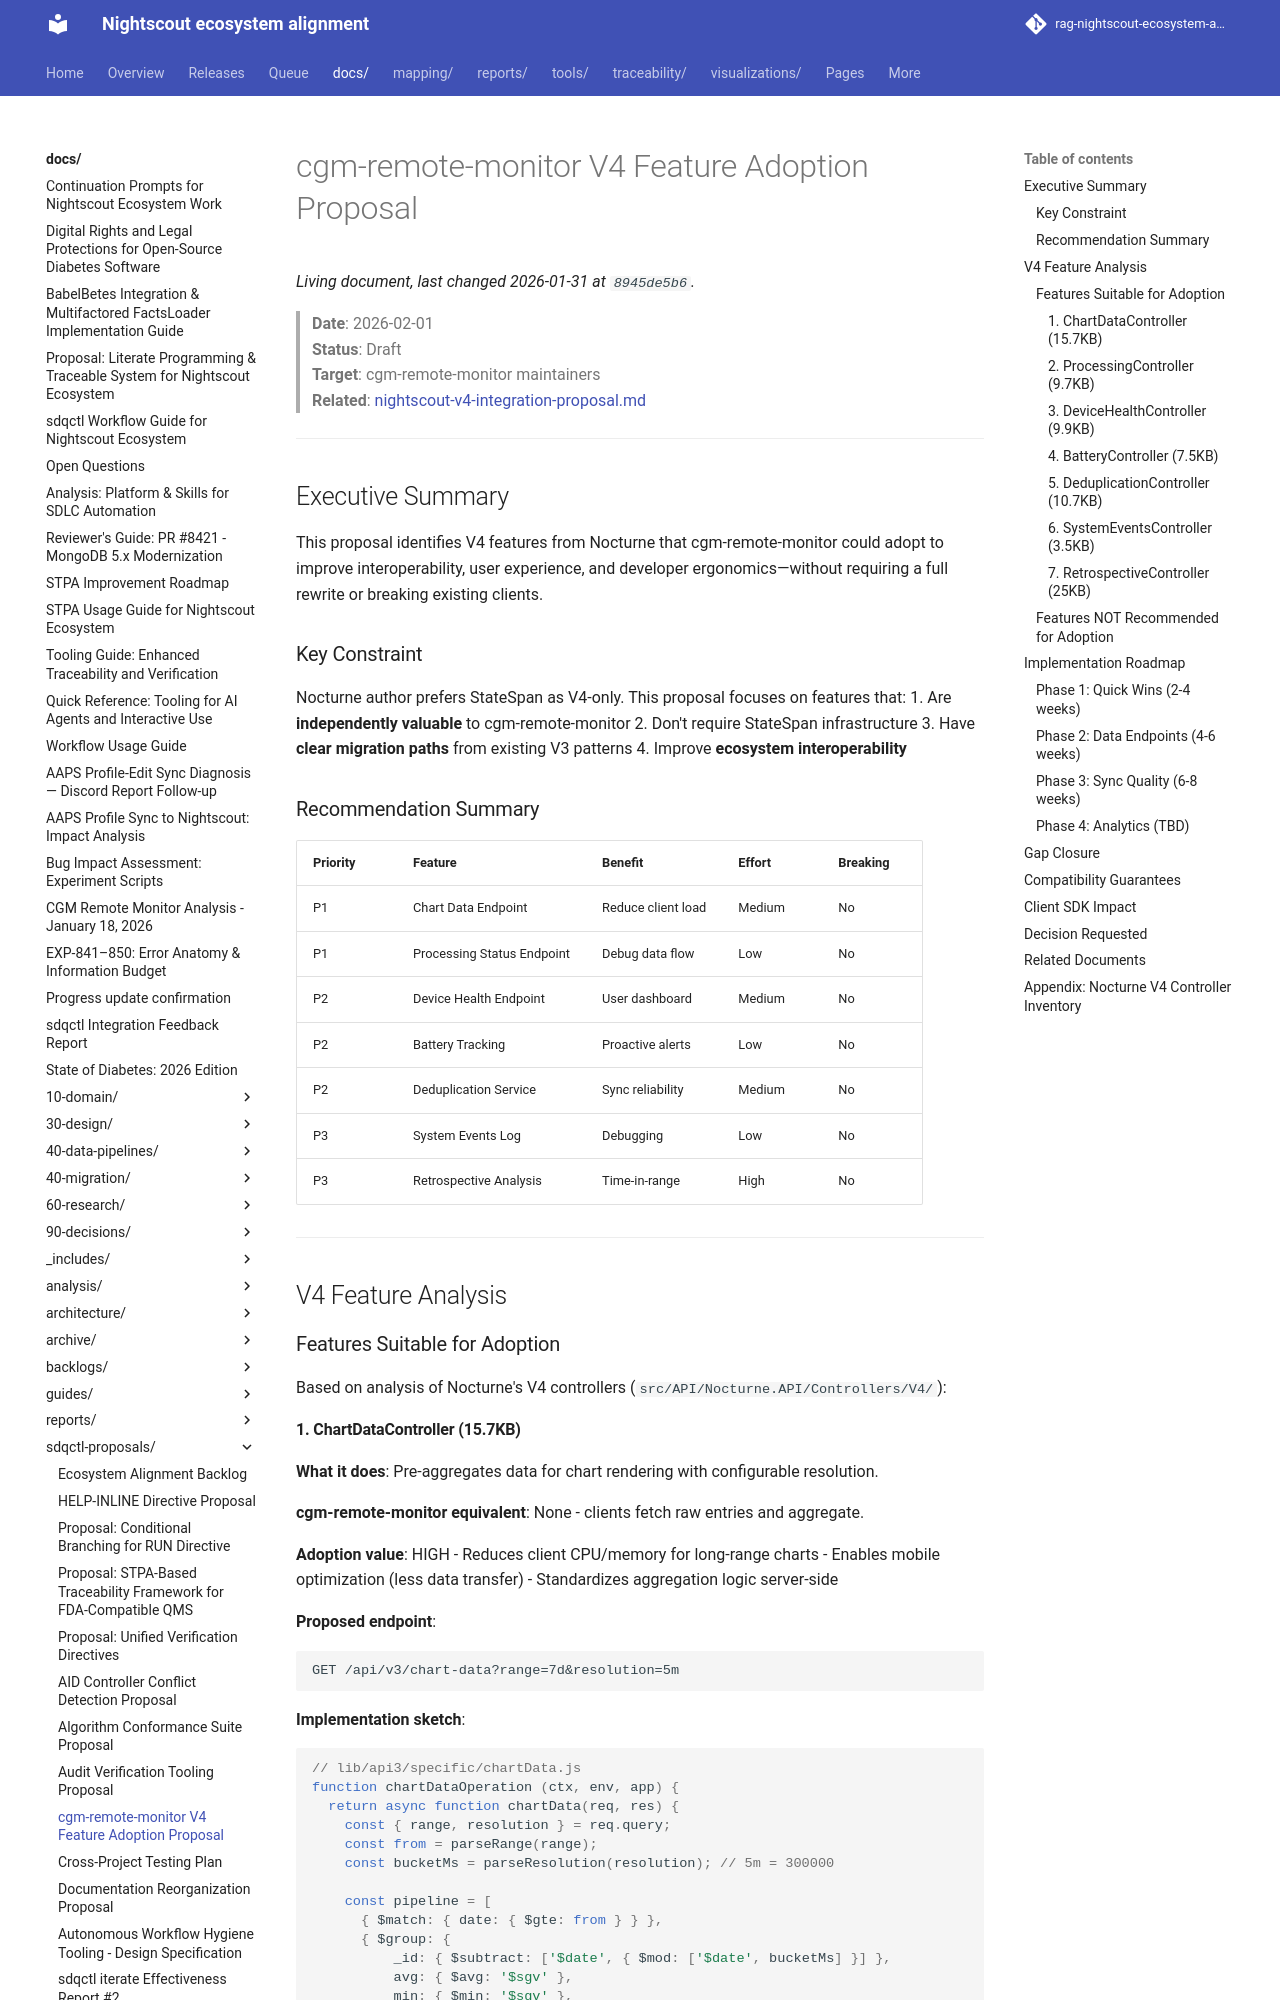

repository: bewest/rag-nightscout-ecosystem-alignment · page: docs/sdqctl-proposals/cgm-remote-monitor-v4-adoption-proposal.html · generator: mkdocs

# cgm-remote-monitor V4 Feature Adoption Proposal

> **Date**: 2026-02-01  
> **Status**: Draft  
> **Target**: cgm-remote-monitor maintainers  
> **Related**: [nightscout-v4-integration-proposal.md](nightscout-v4-integration-proposal.md)

---

## Executive Summary

This proposal identifies V4 features from Nocturne that cgm-remote-monitor could adopt to improve interoperability, user experience, and developer ergonomics—without requiring a full rewrite or breaking existing clients.

### Key Constraint

Nocturne author prefers StateSpan as V4-only. This proposal focuses on features that:
1. Are **independently valuable** to cgm-remote-monitor
2. Don't require StateSpan infrastructure
3. Have **clear migration paths** from existing V3 patterns
4. Improve **ecosystem interoperability**

### Recommendation Summary

| Priority | Feature | Benefit | Effort | Breaking |
|----------|---------|---------|--------|----------|
| P1 | Chart Data Endpoint | Reduce client load | Medium | No |
| P1 | Processing Status Endpoint | Debug data flow | Low | No |
| P2 | Device Health Endpoint | User dashboard | Medium | No |
| P2 | Battery Tracking | Proactive alerts | Low | No |
| P2 | Deduplication Service | Sync reliability | Medium | No |
| P3 | System Events Log | Debugging | Low | No |
| P3 | Retrospective Analysis | Time-in-range | High | No |

---

## V4 Feature Analysis

### Features Suitable for Adoption

Based on analysis of Nocturne's V4 controllers (`src/API/Nocturne.API/Controllers/V4/`):
